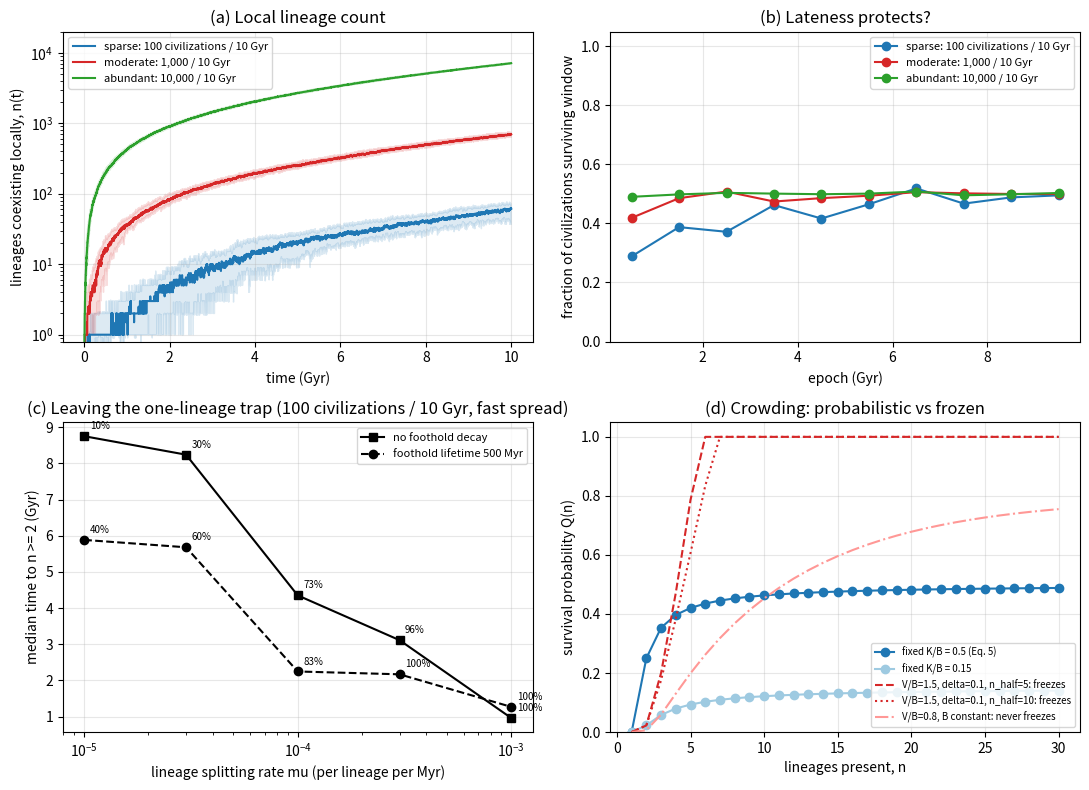

Write the Python code that produced this figure.
"""
Lineage dynamics for Lurker Ecology (Lopin 2026), Section 6.8.

A minimal birth-and-death model of the number of lurker lineages L in the Galaxy and the number n
coexisting in a representative planetary system. All rates are per Myr. Parameters are illustrative;
the figure shows which qualitative regimes are possible, not an estimate for our system.

Model
-----
Galaxy:   civilizations reach the end of their suppression window at rate lam_civ. Each survives with
          probability Q(n) evaluated at the representative system's n: Q(0)=1, Q(1)=0, Q(n>=2)=(K/B)^(n/(n-1)).
          Each survivor founds a lineage (L += 1). Lineages split by replication error at rate mu per lineage.
Local:    lineages absent from the representative system arrive at rate alpha per absent lineage
          (stellar-encounter delivery). Local footholds decay at rate d per lineage. Pairs of lineages
          fight at rate kappa per pair, suppressed by (1-delta)^(n-2) as the number of watchers grows;
          each fight removes one local foothold (the lineage survives elsewhere).
Freeze:   optional. K(n) rises with watchers, B(n) falls as the marginal rival matters less; where
          K(n) >= B(n) nobody strikes and Q = 1.

Usage: python lineage_dynamics.py   -> writes lineage_dynamics.pdf/.png and prints summary numbers.
"""
import numpy as np
import matplotlib
matplotlib.use("Agg")
import matplotlib.pyplot as plt

T_MYR = 10000          # 10 Gyr
DT = 1.0

def q_fixed(n, kb=0.5):
    if n == 0: return 1.0
    if n == 1: return 0.0
    return kb ** (n / (n - 1))

def q_freeze(n, v_over_b=1.5, delta=0.1, n_half=5.0):
    """K(n)/B(n) = (V/B0) * [1-(1-delta)^(n-1)] * (1+(n-2)/n_half): exposure rises with watchers,
    the marginal benefit of removing one more rival falls. Q=1 once K>=B (nobody strikes)."""
    if n == 0: return 1.0
    if n == 1: return 0.0
    ratio = v_over_b * (1 - (1 - delta) ** (n - 1)) * (1 + (n - 2) / n_half)
    if ratio >= 1.0: return 1.0
    return ratio ** (n / (n - 1))

def simulate(lam_civ=0.1, mu=1e-4, alpha=0.05, d=0.01, kappa=0.02, delta=0.3,
             kb=0.5, freeze=False, n_half=5.0, v_over_b=1.5, seed=0, T=T_MYR, dt=DT):
    rng = np.random.default_rng(seed)
    steps = int(T / dt)
    L = 0; n = 0
    n_arr = np.zeros(steps, int); L_arr = np.zeros(steps, int)
    civ_t = []; civ_s = []
    t_escape = None
    qf = (lambda m: q_freeze(m, v_over_b, delta, n_half)) if freeze else (lambda m: q_fixed(m, kb))
    for i in range(steps):
        t = i * dt
        # civilizations reaching the end of their window
        for _ in range(rng.poisson(lam_civ * dt)):
            s = rng.random() < qf(n)
            civ_t.append(t); civ_s.append(s)
            if s: L += 1
        # replication error splits lineages
        L += rng.poisson(mu * L * dt)
        # arrivals of absent lineages
        absent = max(L - n, 0)
        n += min(rng.poisson(alpha * absent * dt), absent)
        # local decay
        n -= rng.binomial(n, min(d * dt, 1.0)) if n > 0 else 0
        # duels, suppressed by watchers
        if n >= 2:
            rate = kappa * n * (n - 1) / 2 * (1 - delta) ** (n - 2)
            n -= min(rng.poisson(rate * dt), n)
        n = max(min(n, L), 0)
        if t_escape is None and n >= 2: t_escape = t
        n_arr[i] = n; L_arr[i] = L
    return dict(t=np.arange(steps) * dt, n=n_arr, L=L_arr,
                civ_t=np.array(civ_t), civ_s=np.array(civ_s, bool), t_escape=t_escape)

def survival_by_epoch(runs, bins_gyr=10):
    edges = np.linspace(0, T_MYR, bins_gyr + 1)
    tot = np.zeros(bins_gyr); sur = np.zeros(bins_gyr)
    for r in runs:
        idx = np.clip(np.digitize(r["civ_t"], edges) - 1, 0, bins_gyr - 1)
        for k in range(bins_gyr):
            m = idx == k
            tot[k] += m.sum(); sur[k] += r["civ_s"][m].sum()
    with np.errstate(invalid="ignore", divide="ignore"):
        return (edges[:-1] + edges[1:]) / 2 / 1000, np.where(tot > 0, sur / tot, np.nan)

if __name__ == "__main__":
    NRUN = 30
    scenarios = {
        "sparse: 100 civilizations / 10 Gyr":    dict(lam_civ=0.01),
        "moderate: 1,000 / 10 Gyr":              dict(lam_civ=0.1),
        "abundant: 10,000 / 10 Gyr":             dict(lam_civ=1.0),
    }
    colors = ["#1f77b4", "#d62728", "#2ca02c"]
    fig, ax = plt.subplots(2, 2, figsize=(11, 8))

    # (a) local lineage count n(t); (b) survival fraction by epoch
    summary = {}
    for (label, kw), c in zip(scenarios.items(), colors):
        runs = [simulate(seed=s, **kw) for s in range(NRUN)]
        N = np.array([r["n"] for r in runs])
        t = runs[0]["t"] / 1000
        med = np.median(N, 0); lo = np.percentile(N, 10, 0); hi = np.percentile(N, 90, 0)
        ax[0, 0].plot(t, med, color=c, label=label); ax[0, 0].fill_between(t, lo, hi, color=c, alpha=0.15)
        x, y = survival_by_epoch(runs)
        ax[0, 1].plot(x, y, "o-", color=c, label=label)
        esc = [r["t_escape"] for r in runs if r["t_escape"] is not None]
        summary[label] = dict(n_final=float(np.median(N[:, -1])), L_final=float(np.median([r["L"][-1] for r in runs])),
                              escape_median_Myr=float(np.median(esc)) if esc else None, escaped=len(esc),
                              surv_first_Gyr=float(np.nanmean(y[:2])), surv_last_Gyr=float(np.nanmean(y[-2:])))
    ax[0, 0].set(xlabel="time (Gyr)", ylabel="lineages coexisting locally, n(t)", title="(a) Local lineage count", yscale="log", ylim=(0.8, 2e4))
    ax[0, 0].legend(fontsize=8); ax[0, 0].grid(alpha=.3)
    ax[0, 1].set(xlabel="epoch (Gyr)", ylabel="fraction of civilizations surviving window", ylim=(0, 1.05),
                 title="(b) Lateness protects?"); ax[0, 1].legend(fontsize=8); ax[0, 1].grid(alpha=.3)

    # (c) escape from the one-lineage trap. Trap binds when probes spread faster than civilizations
    #     arise (alpha large) and footholds outlive the gaps (d small); then splitting is the only exit.
    mus = [1e-5, 3e-5, 1e-4, 3e-4, 1e-3]
    for d_, ls, lab in [(0.0, "s-", "no foothold decay"), (0.002, "o--", "foothold lifetime 500 Myr")]:
        med_esc = []; frac_esc = []
        for mu in mus:
            runs = [simulate(lam_civ=0.01, mu=mu, alpha=1.0, d=d_, seed=100 + s) for s in range(NRUN)]
            esc = [r["t_escape"] for r in runs if r["t_escape"] is not None]
            med_esc.append(np.median(esc) / 1000 if esc else np.nan); frac_esc.append(len(esc) / NRUN)
        ax[1, 0].semilogx(mus, med_esc, ls, color="k", label=lab)
        for m, f, y in zip(mus, frac_esc, med_esc):
            if not np.isnan(y): ax[1, 0].annotate(f"{int(f*100)}%", (m, y), textcoords="offset points", xytext=(4, 5), fontsize=7)
        print(f"trap escape ({lab}) vs mu:", dict(zip(mus, zip([round(x,2) for x in med_esc], frac_esc))))
    ax[1, 0].set(xlabel="lineage splitting rate mu (per lineage per Myr)", ylabel="median time to n >= 2 (Gyr)",
                 title="(c) Leaving the one-lineage trap (100 civilizations / 10 Gyr, fast spread)")
    ax[1, 0].legend(fontsize=8); ax[1, 0].grid(alpha=.3)

    # (d) frozen regime: Q(n) with fixed K/B vs K rising and B falling
    ns = np.arange(1, 31)
    ax[1, 1].plot(ns, [q_fixed(m, 0.5) for m in ns], "o-", color="#1f77b4", label="fixed K/B = 0.5 (Eq. 5)")
    ax[1, 1].plot(ns, [q_fixed(m, 0.15) for m in ns], "o-", color="#9ecae1", label="fixed K/B = 0.15")
    for nh, ls in [(5, "--"), (10, ":")]:
        ax[1, 1].plot(ns, [q_freeze(m, 1.5, 0.1, nh) for m in ns], ls, color="#d62728",
                      label=f"V/B=1.5, delta=0.1, n_half={nh}: freezes")
    ax[1, 1].plot(ns, [q_freeze(m, 0.8, 0.1, 1e12) for m in ns], "-.", color="#ff9896", label="V/B=0.8, B constant: never freezes")
    ax[1, 1].set(xlabel="lineages present, n", ylabel="survival probability Q(n)", ylim=(0, 1.05),
                 title="(d) Crowding: probabilistic vs frozen"); ax[1, 1].legend(fontsize=7); ax[1, 1].grid(alpha=.3)

    fig.tight_layout()
    fig.savefig("lineage_dynamics.pdf"); fig.savefig("lineage_dynamics.png", dpi=150)
    print("scenario summaries (medians over %d runs):" % NRUN)
    for k, v in summary.items(): print(" ", k, v)
    print("trap escape vs mu:", dict(zip(mus, zip(med_esc, frac_esc))))
    # freeze threshold
    for nh in (5, 10):
        nstar = next(m for m in range(2, 200) if q_freeze(m, 1.5, 0.1, nh) >= 1.0)
        print(f"freeze: Q reaches 1 at n* = {nstar} for V/B=1.5, delta=0.1, n_half={nh}")
